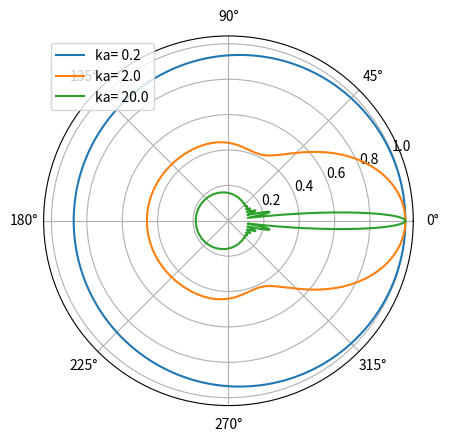

The matplotlib source for this figure:
# PSUACS
# ACS515_HW12_Q2
# Jasser Alshehri
# Starkey Hearing Technologies
# 4/16/2019


import numpy as np
import matplotlib.pyplot as plt
from numpy import pi, sin, cos, tan, exp
from scipy.special import jv as Jn, yv as Yn, jvp as JnDer

def main(args):
    deg = 1.
    degRes = deg / 360.
    theta = pi * np.arange(0, 2, degRes)

    #ka = np.geomspace(0.01,50.,1024*2)
    ka = [0.2,2.,20.]
    N = 100
    '''
    F_bs = (4./(pi*ka))*(np.abs(sumRigCyl(N,ka))**2)

    plt.figure()
    plt.loglog(ka,F_bs)
    plt.legend()
'''
    plt.figure()
    for i in ka:
        holder = np.abs(sumPscatRelCyl(N,i,theta))
        holder /= np.max(holder)
        ax = plt.subplot(111, projection='polar')
        ax.plot(theta, holder, label="ka= " + str(i))
        ax.grid(True)
        plt.legend()
    plt.show()

    plt.show()
    return 0

def sumPscatRigCyl(N,ka,theta):
    result = 0
    ep_m=np.ones(N)*2
    ep_m[0]=1
    for i in range(N):
        result += ep_m[i]*(JnDer(i,ka)/HankDer(i,ka))*cos(i*theta)
    return result

def sumPscatRelCyl(N,ka,theta):
    result = 0
    ep_m=np.ones(N)*2
    ep_m[0]=1
    for i in range(N):
        result += ep_m[i]*(Jn(i,ka)/Hank(i,ka))*cos(i*theta)
    return result

def sumRigCyl(N,ka):
    result = 0
    ep_m=np.ones(N)*2
    ep_m[0]=1
    for i in range(N):
        result += ep_m[i]*((-1)**i)*JnDer(i,ka)/HankDer(i,ka)
    return result

def Hank(n,z):
    result = Jn(n,z)-1j*Yn(n,z)
    return result

def HankDer(n,z):
    #Caclulates the first derivative of the hankel function with respect to z
    result = -1*Hank(n+1,z)+(n/z)*Hank(n,z)
    return result


if __name__ == '__main__':
    import sys

    sys.exit(main(sys.argv))
